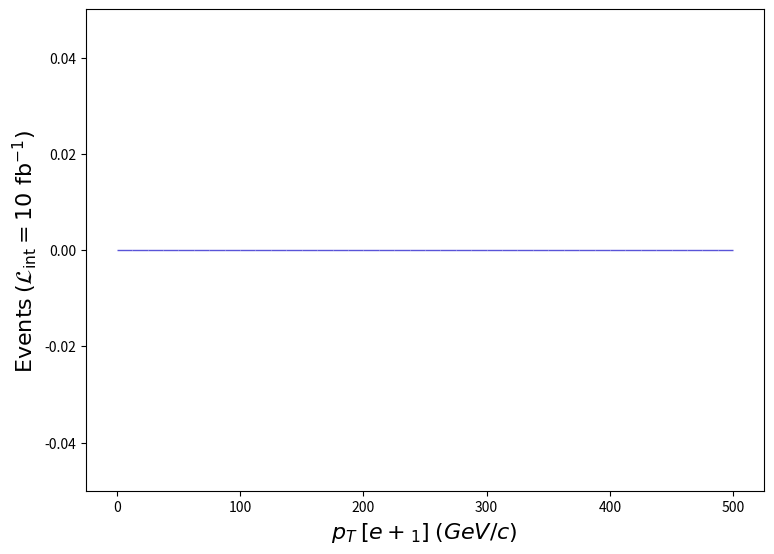

This chart was generated by the following Python code: (Note: this script raises an exception after producing the figure.)
def selection_3():

    # Library import
    import numpy
    import matplotlib
    import matplotlib.pyplot   as plt
    import matplotlib.gridspec as gridspec

    # Library version
    matplotlib_version = matplotlib.__version__
    numpy_version      = numpy.__version__

    # Histo binning
    xBinning = numpy.linspace(0.0,500.0,41,endpoint=True)

    # Creating data sequence: middle of each bin
    xData = numpy.array([6.25,18.75,31.25,43.75,56.25,68.75,81.25,93.75,106.25,118.75,131.25,143.75,156.25,168.75,181.25,193.75,206.25,218.75,231.25,243.75,256.25,268.75,281.25,293.75,306.25,318.75,331.25,343.75,356.25,368.75,381.25,393.75,406.25,418.75,431.25,443.75,456.25,468.75,481.25,493.75])

    # Creating weights for histo: y4_PT_0
    y4_PT_0_weights = numpy.array([0.0,0.0,0.0,0.0,0.0,0.0,0.0,0.0,0.0,0.0,0.0,0.0,0.0,0.0,0.0,0.0,0.0,0.0,0.0,0.0,0.0,0.0,0.0,0.0,0.0,0.0,0.0,0.0,0.0,0.0,0.0,0.0,0.0,0.0,0.0,0.0,0.0,0.0,0.0,0.0])

    # Creating a new Canvas
    fig   = plt.figure(figsize=(8.75,6.25),dpi=80)
    frame = gridspec.GridSpec(1,1)
    pad   = fig.add_subplot(frame[0])

    # Creating a new Stack
    pad.hist(x=xData, bins=xBinning, weights=y4_PT_0_weights,\
             label="$run\_01$", rwidth=1.0,\
             color="#5954d8", edgecolor="#5954d8", linewidth=1, linestyle="solid",\
             bottom=None, cumulative=False, density=False, align="mid", orientation="vertical")


    # Axis
    plt.rc('text',usetex=False)
    plt.xlabel(r"$p_{T}$ $[ e+_{1} ]$ $(GeV/c)$ ",\
               fontsize=16,color="black")
    plt.ylabel(r"$\mathrm{Events}$ $(\mathcal{L}_{\mathrm{int}} = 10\ \mathrm{fb}^{-1})$ ",\
               fontsize=16,color="black")

    # Boundary of y-axis
    ymax=(y4_PT_0_weights).max()*1.1
    ymin=0 # linear scale
    #ymin=min([x for x in (y4_PT_0_weights) if x])/100. # log scale
    plt.gca().set_ylim(ymin,ymax)

    # Log/Linear scale for X-axis
    plt.gca().set_xscale("linear")
    #plt.gca().set_xscale("log",nonpositive="clip")

    # Log/Linear scale for Y-axis
    plt.gca().set_yscale("linear")
    #plt.gca().set_yscale("log",nonpositive="clip")

    # Saving the image
    plt.savefig('../../HTML/MadAnalysis5job_0/selection_3.png')

# Running!
if __name__ == '__main__':
    selection_3()
